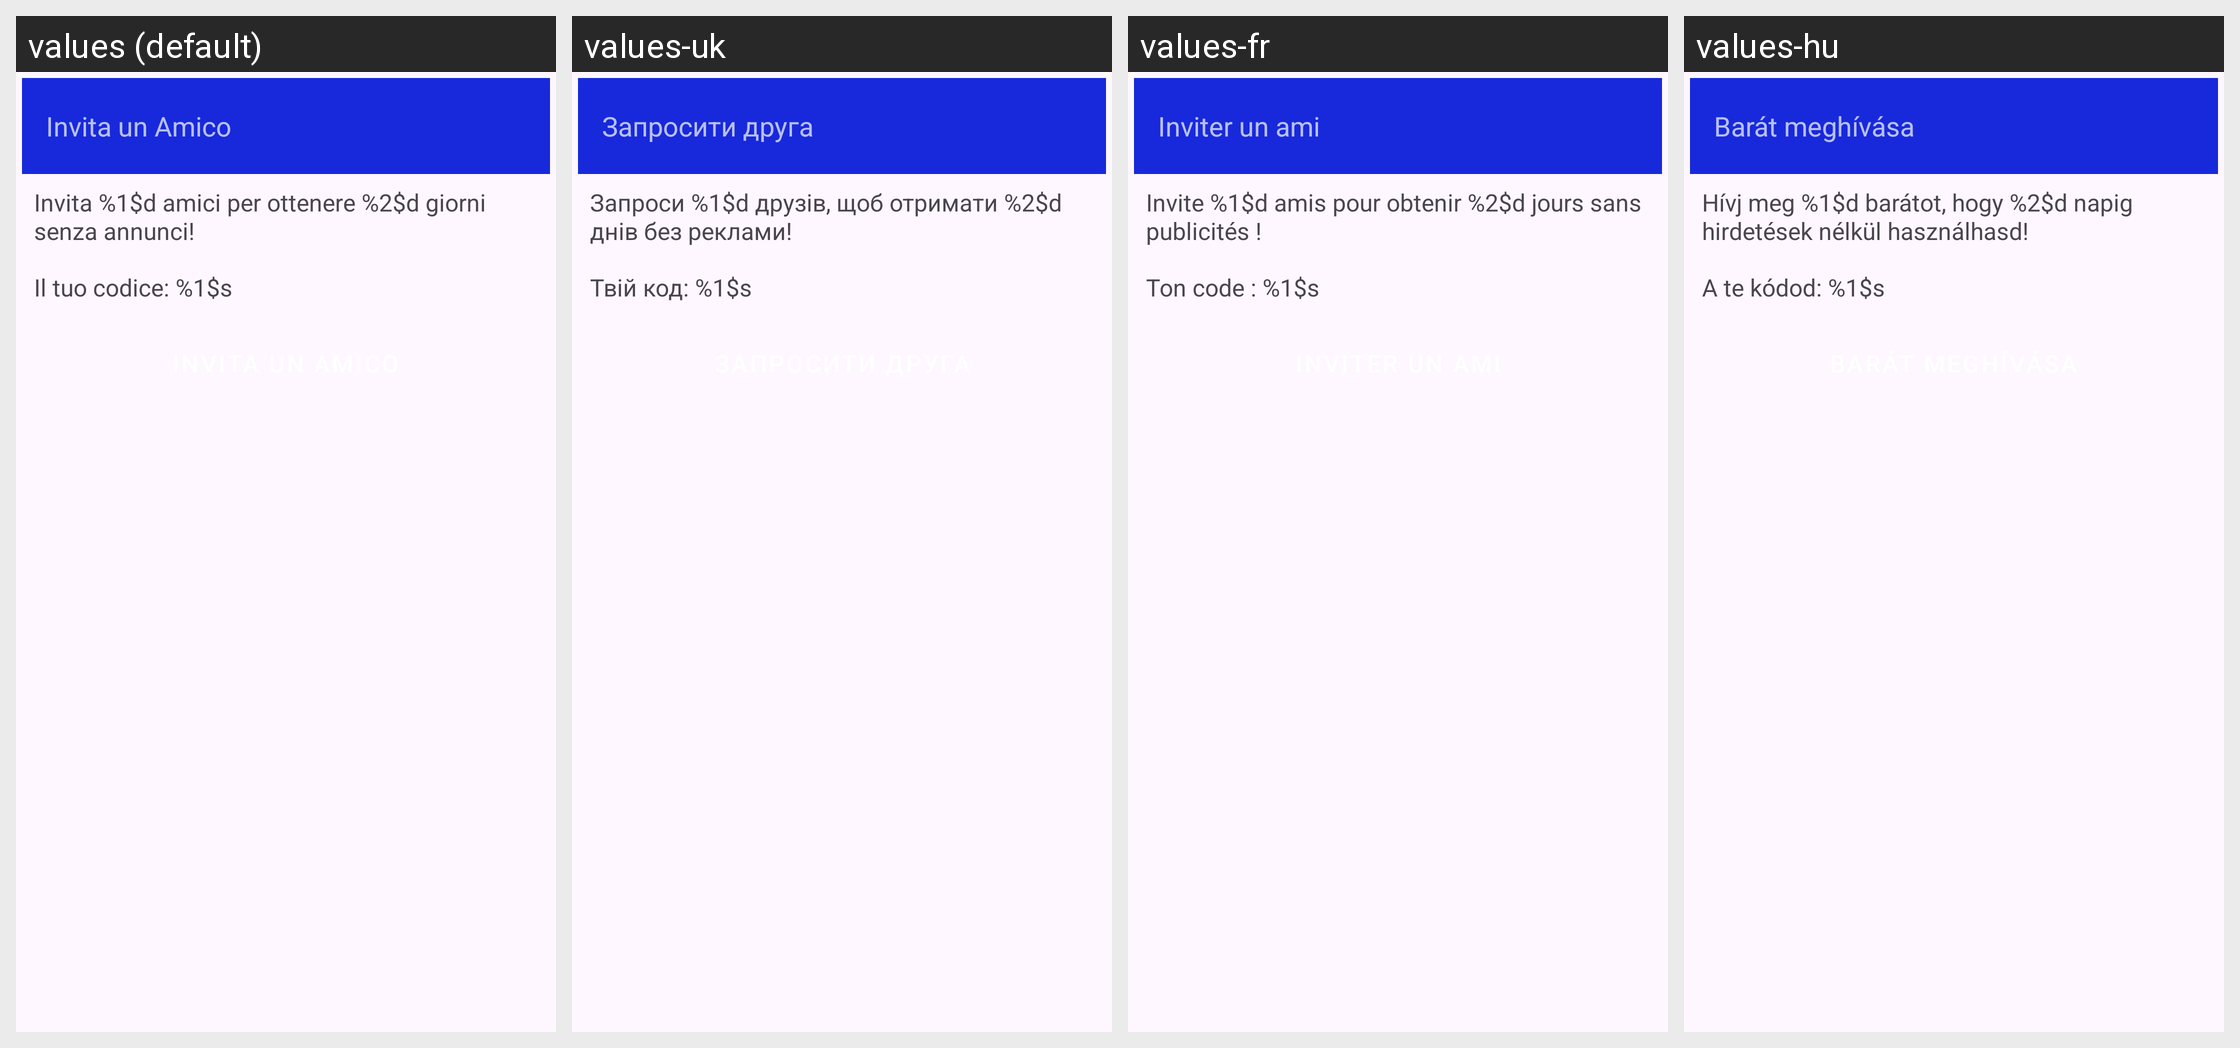

Translations of the strings shown on this Android screen, per locale in the grid:
Android screen res/layout/activity_invite_friend.xml rendered under 4 locales, left to right: values (default), values-uk, values-fr, values-hu. Device: Nexus 5 (rendered at 1080×1920; each locale shown at half size, 540×960, under a caption strip naming it); theme Theme.DeliveryEarningTracker.
Other locales in the repository, not shown: values-en, values-es, values-it, values-pl, values-pt, values-ro.
Strings drawn on this screen, with the default value and each locale's value (text and hints the layout hard-codes, and strings that could not be matched under every locale, appear in the picture but are not listed):

invite_friend_title
  values: Invita un Amico
  values-uk: Запросити друга
  values-fr: Inviter un ami
  values-hu: Barát meghívása

invite_friend_status
  values: Invita %1$d amici per ottenere %2$d giorni senza annunci!
  values-uk: Запроси %1$d друзів, щоб отримати %2$d днів без реклами!
  values-fr: Invite %1$d amis pour obtenir %2$d jours sans publicités !
  values-hu: Hívj meg %1$d barátot, hogy %2$d napig hirdetések nélkül használhasd!

invite_friend_code_label
  values: Il tuo codice: %1$s
  values-uk: Твій код: %1$s
  values-fr: Ton code : %1$s
  values-hu: A te kódod: %1$s

invite_friend_button
  values: Invita un Amico
  values-uk: Запросити друга
  values-fr: Inviter un ami
  values-hu: Barát meghívása
